The GitHub repository IkbarSulistio/Coffee-Bean-Roast-Level-Classification contains a labelled image folder "Coffe_Bean" with 4 categories: dark roast, green unroasted, light roast, medium roast. Examples follow, each with its label.

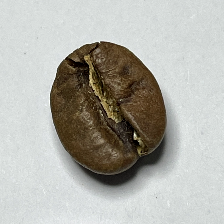
Label: medium roast

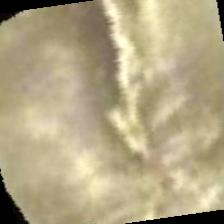
Label: green unroasted

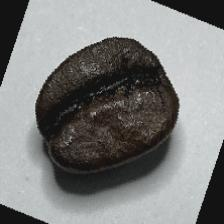
Label: dark roast

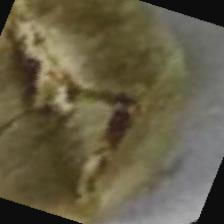
Label: green unroasted

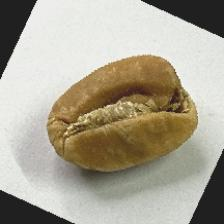
Label: light roast

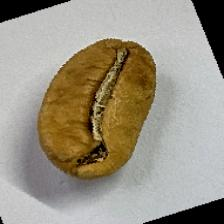
Label: light roast
